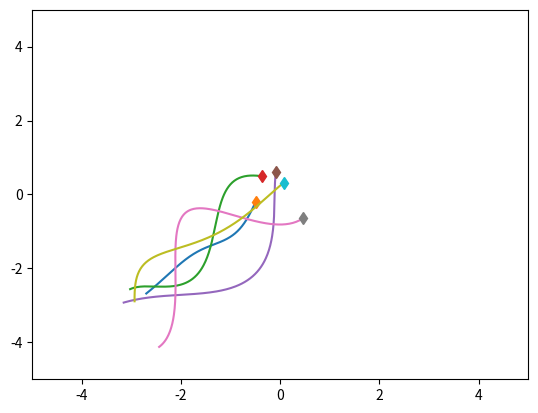
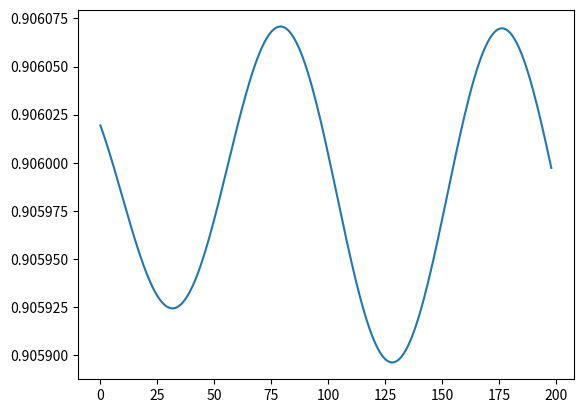

Write Python code to recreate these figures, in order.
import numpy as np
import matplotlib.pyplot as plt
import time


class SpringSim(object):
    def __init__(self, n_balls=5, box_size=5., loc_std=.5, vel_norm=.5,
                 interaction_strength=.1, noise_var=0.):
        self.n_balls = n_balls
        self.box_size = box_size
        self.loc_std = loc_std
        self.vel_norm = vel_norm
        self.interaction_strength = interaction_strength
        self.noise_var = noise_var

        self._spring_types = np.array([0., 0.5, 1.])
        self._delta_T = 0.001
        self._max_F = 0.1 / self._delta_T

    def _energy(self, loc, vel, edges):
        # disables division by zero warning, since I fix it with fill_diagonal
        with np.errstate(divide='ignore'):

            K = 0.5 * (vel ** 2).sum()
            U = 0
            for i in range(loc.shape[1]):
                for j in range(loc.shape[1]):
                    if i != j:
                        r = loc[:, i] - loc[:, j]
                        dist = np.sqrt((r ** 2).sum())
                        U += 0.5 * self.interaction_strength * edges[
                            i, j] * (dist ** 2) / 2
            return U + K

    def _clamp(self, loc, vel):
        '''
        :param loc: 2xN location at one time stamp
        :param vel: 2xN velocity at one time stamp
        :return: location and velocity after hiting walls and returning after
            elastically colliding with walls
        '''
        assert (np.all(loc < self.box_size * 3))
        assert (np.all(loc > -self.box_size * 3))

        over = loc > self.box_size
        loc[over] = 2 * self.box_size - loc[over]
        assert (np.all(loc <= self.box_size))

        # assert(np.all(vel[over]>0))
        vel[over] = -np.abs(vel[over])

        under = loc < -self.box_size
        loc[under] = -2 * self.box_size - loc[under]
        # assert (np.all(vel[under] < 0))
        assert (np.all(loc >= -self.box_size))
        vel[under] = np.abs(vel[under])

        return loc, vel

    def _l2(self, A, B):
        """
        Input: A is a Nxd matrix
               B is a Mxd matirx
        Output: dist is a NxM matrix where dist[i,j] is the square norm
            between A[i,:] and B[j,:]
        i.e. dist[i,j] = ||A[i,:]-B[j,:]||^2
        """
        A_norm = (A ** 2).sum(axis=1).reshape(A.shape[0], 1)
        B_norm = (B ** 2).sum(axis=1).reshape(1, B.shape[0])
        dist = A_norm + B_norm - 2 * A.dot(B.transpose())
        return dist

    def sample_trajectory(self, T=10000, sample_freq=10,
                          spring_prob=[1. / 2, 0, 1. / 2]):
        n = self.n_balls
        assert (T % sample_freq == 0)
        T_save = int(T / sample_freq - 1)
        diag_mask = np.ones((n, n), dtype=bool)
        np.fill_diagonal(diag_mask, 0)
        counter = 0
        # Sample edges
        edges = np.random.choice(self._spring_types,
                                 size=(self.n_balls, self.n_balls),
                                 p=spring_prob)
        edges = np.tril(edges) + np.tril(edges, -1).T
        np.fill_diagonal(edges, 0)
        # Initialize location and velocity
        loc = np.zeros((T_save, 2, n))
        vel = np.zeros((T_save, 2, n))
        loc_next = np.random.randn(2, n) * self.loc_std
        vel_next = np.random.randn(2, n)
        v_norm = np.sqrt((vel_next ** 2).sum(axis=0)).reshape(1, -1)
        vel_next = vel_next * self.vel_norm / v_norm
        loc[0, :, :], vel[0, :, :] = self._clamp(loc_next, vel_next)

        # disables division by zero warning, since I fix it with fill_diagonal
        with np.errstate(divide='ignore'):

            forces_size = - self.interaction_strength * edges
            np.fill_diagonal(forces_size,
                             0)  # self forces are zero (fixes division by zero)
            F = (forces_size.reshape(1, n, n) *
                 np.concatenate((
                     np.subtract.outer(loc_next[0, :],
                                       loc_next[0, :]).reshape(1, n, n),
                     np.subtract.outer(loc_next[1, :],
                                       loc_next[1, :]).reshape(1, n, n)))).sum(
                axis=-1)
            F[F > self._max_F] = self._max_F
            F[F < -self._max_F] = -self._max_F

            vel_next += self._delta_T * F
            # run leapfrog
            for i in range(1, T):
                loc_next += self._delta_T * vel_next
                loc_next, vel_next = self._clamp(loc_next, vel_next)

                if i % sample_freq == 0:
                    loc[counter, :, :], vel[counter, :, :] = loc_next, vel_next
                    counter += 1

                forces_size = - self.interaction_strength * edges
                np.fill_diagonal(forces_size, 0)
                # assert (np.abs(forces_size[diag_mask]).min() > 1e-10)

                F = (forces_size.reshape(1, n, n) *
                     np.concatenate((
                         np.subtract.outer(loc_next[0, :],
                                           loc_next[0, :]).reshape(1, n, n),
                         np.subtract.outer(loc_next[1, :],
                                           loc_next[1, :]).reshape(1, n,
                                                                   n)))).sum(
                    axis=-1)
                F[F > self._max_F] = self._max_F
                F[F < -self._max_F] = -self._max_F
                vel_next += self._delta_T * F
            # Add noise to observations
            loc += np.random.randn(T_save, 2, self.n_balls) * self.noise_var
            vel += np.random.randn(T_save, 2, self.n_balls) * self.noise_var
            return loc, vel, edges

class ChargedParticlesSim(object):
    def __init__(self, n_balls=5, box_size=5., loc_std=1., vel_norm=0.5,
                 interaction_strength=1., noise_var=0.):
        self.n_balls = n_balls
        self.box_size = box_size
        self.loc_std = loc_std
        self.vel_norm = vel_norm
        self.interaction_strength = interaction_strength
        self.noise_var = noise_var

        self._charge_types = np.array([-1., 0., 1.])
        self._delta_T = 0.001
        self._max_F = 0.1 / self._delta_T

    def _l2(self, A, B):
        """
        Input: A is a Nxd matrix
               B is a Mxd matirx
        Output: dist is a NxM matrix where dist[i,j] is the square norm
            between A[i,:] and B[j,:]
        i.e. dist[i,j] = ||A[i,:]-B[j,:]||^2
        """
        A_norm = (A ** 2).sum(axis=1).reshape(A.shape[0], 1)
        B_norm = (B ** 2).sum(axis=1).reshape(1, B.shape[0])
        dist = A_norm + B_norm - 2 * A.dot(B.transpose())
        return dist

    def _energy(self, loc, vel, edges):

        # disables division by zero warning, since I fix it with fill_diagonal
        with np.errstate(divide='ignore'):

            K = 0.5 * (vel ** 2).sum()
            U = 0
            for i in range(loc.shape[1]):
                for j in range(loc.shape[1]):
                    if i != j:
                        r = loc[:, i] - loc[:, j]
                        dist = np.sqrt((r ** 2).sum())
                        U += 0.5 * self.interaction_strength * edges[
                            i, j] / dist
            return U + K

    def _clamp(self, loc, vel):
        '''
        :param loc: 2xN location at one time stamp
        :param vel: 2xN velocity at one time stamp
        :return: location and velocity after hiting walls and returning after
            elastically colliding with walls
        '''
        assert (np.all(loc < self.box_size * 3))
        assert (np.all(loc > -self.box_size * 3))

        over = loc > self.box_size
        loc[over] = 2 * self.box_size - loc[over]
        assert (np.all(loc <= self.box_size))

        # assert(np.all(vel[over]>0))
        vel[over] = -np.abs(vel[over])

        under = loc < -self.box_size
        loc[under] = -2 * self.box_size - loc[under]
        # assert (np.all(vel[under] < 0))
        assert (np.all(loc >= -self.box_size))
        vel[under] = np.abs(vel[under])

        return loc, vel

    def sample_trajectory(self, T=10000, sample_freq=10,
                          charge_prob=[1. / 2, 0, 1. / 2]):
        n = self.n_balls
        assert (T % sample_freq == 0)
        T_save = int(T / sample_freq - 1)
        diag_mask = np.ones((n, n), dtype=bool)
        np.fill_diagonal(diag_mask, 0)
        counter = 0
        # Sample edges
        charges = np.random.choice(self._charge_types, size=(self.n_balls, 1),
                                   p=charge_prob)
        edges = charges.dot(charges.transpose())
        # Initialize location and velocity
        loc = np.zeros((T_save, 2, n))
        vel = np.zeros((T_save, 2, n))
        loc_next = np.random.randn(2, n) * self.loc_std
        vel_next = np.random.randn(2, n)
        v_norm = np.sqrt((vel_next ** 2).sum(axis=0)).reshape(1, -1)
        vel_next = vel_next * self.vel_norm / v_norm
        loc[0, :, :], vel[0, :, :] = self._clamp(loc_next, vel_next)

        # disables division by zero warning, since I fix it with fill_diagonal
        with np.errstate(divide='ignore'):
            print(edges.shape)

            # half step leapfrog
            l2_dist_power3 = np.power(
                self._l2(loc_next.transpose(), loc_next.transpose()), 3. / 2.)

            # size of forces up to a 1/|r| factor
            # since I later multiply by an unnormalized r vector
            forces_size = self.interaction_strength * edges / l2_dist_power3
            np.fill_diagonal(forces_size,
                             0)  # self forces are zero (fixes division by zero)
            assert (np.abs(forces_size[diag_mask]).min() > 1e-10)
            F = (forces_size.reshape(1, n, n) *
                 np.concatenate((
                     np.subtract.outer(loc_next[0, :],
                                       loc_next[0, :]).reshape(1, n, n),
                     np.subtract.outer(loc_next[1, :],
                                       loc_next[1, :]).reshape(1, n, n)))).sum(
                axis=-1)

            F[F > self._max_F] = self._max_F
            F[F < -self._max_F] = -self._max_F

            vel_next += self._delta_T * F

            # run leapfrog
            for i in range(1, T):
                loc_next += self._delta_T * vel_next
                loc_next, vel_next = self._clamp(loc_next, vel_next)

                if i % sample_freq == 0:
                    loc[counter, :, :], vel[counter, :, :] = loc_next, vel_next
                    counter += 1

                l2_dist_power3 = np.power(
                    self._l2(loc_next.transpose(), loc_next.transpose()),
                    3. / 2.)
                forces_size = self.interaction_strength * edges / l2_dist_power3

                np.fill_diagonal(forces_size, 0)
                # assert (np.abs(forces_size[diag_mask]).min() > 1e-10)

                F = (forces_size.reshape(1, n, n) *
                     np.concatenate((
                         np.subtract.outer(loc_next[0, :],
                                           loc_next[0, :]).reshape(1, n, n),
                         np.subtract.outer(loc_next[1, :],
                                           loc_next[1, :]).reshape(1, n,
                                                                   n)))).sum(
                    axis=-1)
                F[F > self._max_F] = self._max_F
                F[F < -self._max_F] = -self._max_F
                vel_next += self._delta_T * F

            # Add noise to observations
            loc += np.random.randn(T_save, 2, self.n_balls) * self.noise_var
            vel += np.random.randn(T_save, 2, self.n_balls) * self.noise_var
            return loc, vel, edges

class ChargedSpringsParticlesSim(object):
    def __init__(self, n_balls=5, box_size=5., loc_std=.5, vel_norm=.5,
                 interaction_strength=.1, noise_var=0.):
        # (self, n_balls=5, box_size=5., loc_std=1., vel_norm=0.5,
        # interaction_strength=1., noise_var=0.)
        self.n_balls = n_balls
        self.box_size = box_size
        self.loc_std = loc_std
        self.vel_norm = vel_norm
        self.interaction_strength_springs = interaction_strength
        self.interaction_strength_charged = interaction_strength
        self.noise_var = noise_var

        self._spring_types = np.array([0., 0.5, 1.])
        self._charge_types = np.array([-1., 0., 1.])
        self._delta_T = 0.001
        self._max_F = 0.1 / self._delta_T

    def _l2(self, A, B):
        """
        Input: A is a Nxd matrix
               B is a Mxd matirx
        Output: dist is a NxM matrix where dist[i,j] is the square norm
            between A[i,:] and B[j,:]
        i.e. dist[i,j] = ||A[i,:]-B[j,:]||^2
        """
        A_norm = (A ** 2).sum(axis=1).reshape(A.shape[0], 1)
        B_norm = (B ** 2).sum(axis=1).reshape(1, B.shape[0])
        dist = A_norm + B_norm - 2 * A.dot(B.transpose())
        return dist

    def _energy_springs(self, loc, vel, edges):
        # disables division by zero warning, since I fix it with fill_diagonal
        with np.errstate(divide='ignore'):

            K = 0.5 * (vel ** 2).sum()
            U = 0
            for i in range(loc.shape[1]):
                for j in range(loc.shape[1]):
                    ### Change ###
                    if i != j:
                        r = loc[:, i] - loc[:, j]
                        dist = np.sqrt((r ** 2).sum())
                        U += 0.5 * self.interaction_strength * edges[
                            i, j] * (dist ** 2) / 2
                        ### End Change ###
            return U + K

    def _energy_charged(self, loc, vel, edges):
        # disables division by zero warning, since I fix it with fill_diagonal
        with np.errstate(divide='ignore'):

            K = 0.5 * (vel ** 2).sum()
            U = 0
            for i in range(loc.shape[1]):
                for j in range(loc.shape[1]):
                    ### Change ###
                    if i != j:
                        r = loc[:, i] - loc[:, j]
                        dist = np.sqrt((r ** 2).sum())
                        U += 0.5 * self.interaction_strength * edges[
                            i, j] / dist
                        ### End Change ###
            return U + K

    def _clamp(self, loc, vel):
        '''
        :param loc: 2xN location at one time stamp
        :param vel: 2xN velocity at one time stamp
        :return: location and velocity after hiting walls and returning after
            elastically colliding with walls
        '''
        assert (np.all(loc < self.box_size * 3))
        assert (np.all(loc > -self.box_size * 3))

        over = loc > self.box_size
        loc[over] = 2 * self.box_size - loc[over]
        assert (np.all(loc <= self.box_size))

        # assert(np.all(vel[over]>0))
        vel[over] = -np.abs(vel[over])

        under = loc < -self.box_size
        loc[under] = -2 * self.box_size - loc[under]
        # assert (np.all(vel[under] < 0))
        assert (np.all(loc >= -self.box_size))
        vel[under] = np.abs(vel[under])

        return loc, vel

    def sample_trajectory(self, T=10000, sample_freq=10, new_edge_prob = 0.5,
                          spring_prob=[1. / 2, 0, 1. / 2], charge_prob=[1. / 2, 0, 1. / 2]):
        n = self.n_balls
        assert (T % sample_freq == 0)
        T_save = int(T / sample_freq - 1)
        diag_mask = np.ones((n, n), dtype=bool)
        np.fill_diagonal(diag_mask, 0)
        counter = 0

        # Note: Sample edges spring
        ### Change ###
        edges_spring = np.random.choice(self._spring_types,
                                        size=(self.n_balls, self.n_balls),
                                        p=spring_prob)
        edges_spring = np.tril(edges_spring) + np.tril(edges_spring, -1).T
        np.fill_diagonal(edges_spring, 0)
        ### End Change ###

        # Note: Sample edges charged
        charges = np.random.choice(self._charge_types, size=(self.n_balls, 1),
                                   p=charge_prob)
        edges_charged = charges.dot(charges.transpose())

        # Initialize location and velocity
        loc = np.zeros((T_save, 2, n))
        vel = np.zeros((T_save, 2, n))
        loc_next = np.random.randn(2, n) * self.loc_std
        vel_next = np.random.randn(2, n)
        v_norm = np.sqrt((vel_next ** 2).sum(axis=0)).reshape(1, -1)
        vel_next = vel_next * self.vel_norm / v_norm
        loc[0, :, :], vel[0, :, :] = self._clamp(loc_next, vel_next)

        # disables division by zero warning, since I fix it with fill_diagonal
        with np.errstate(divide='ignore'):
            ### Change ###
            # Note: Springs forces
            forces_springs_size = - self.interaction_strength_springs * edges_spring
            np.fill_diagonal(forces_springs_size,
                             0)  # self forces are zero (fixes division by zero)

            # Note: Charged forces
            # half step leapfrog
            l2_dist_power3 = np.power(
                self._l2(loc_next.transpose(), loc_next.transpose()), 3. / 2.)

            # size of forces up to a 1/|r| factor
            # since I later multiply by an unnormalized r vector
            forces_charged_size = self.interaction_strength_charged * edges_charged / l2_dist_power3
            np.fill_diagonal(forces_charged_size,
                             0)  # self forces are zero (fixes division by zero)
            assert (np.abs(forces_charged_size[diag_mask]).min() > 1e-10)

            # Note: Force selector
            # edge_selection_mask = np.random.randint(0,2, size=(self.n_balls, self.n_balls)) # option 1
            # edge_selection_mask = np.random.uniform(0,1,size=(self.n_balls, self.n_balls)) # option 2
            # edge_selection_mask[edge_selection_mask < new_edge_prob] = 0
            # edge_selection_mask[edge_selection_mask >= new_edge_prob] = 1

            edge_selection_mask = np.random.randint(0,2, size=(self.n_balls, 1)).repeat(self.n_balls, 1)

            ## Note: Test if mixing is correct.
            # a = np.concatenate((
            #     np.subtract.outer(loc_next[0, :],
            #                       loc_next[0, :]).reshape(1, n, n),
            #     np.subtract.outer(loc_next[1, :],
            #                       loc_next[1, :]).reshape(1, n, n)))
            # b = edge_selection_mask * a
            # c = b.sum(-1)

            forces_size = edge_selection_mask * forces_springs_size + \
                          (1 - edge_selection_mask) * forces_charged_size

            ### End change ###
            F = (forces_size.reshape(1, n, n) *
                 np.concatenate((
                     np.subtract.outer(loc_next[0, :],
                                       loc_next[0, :]).reshape(1, n, n),
                     np.subtract.outer(loc_next[1, :],
                                       loc_next[1, :]).reshape(1, n, n)))).sum(
                axis=-1)
            F[F > self._max_F] = self._max_F
            F[F < -self._max_F] = -self._max_F

            vel_next += self._delta_T * F
            # run leapfrog
            for i in range(1, T):
                loc_next += self._delta_T * vel_next
                loc_next, vel_next = self._clamp(loc_next, vel_next)

                if i % sample_freq == 0:
                    loc[counter, :, :], vel[counter, :, :] = loc_next, vel_next
                    counter += 1

                ### Change ###
                forces_springs_size = - self.interaction_strength_springs * edges_spring
                # assert (np.abs(forces_size[diag_mask]).min() > 1e-10)
                # Note: Charged forces
                l2_dist_power3 = np.power(
                    self._l2(loc_next.transpose(), loc_next.transpose()),
                    3. / 2.)
                forces_charged_size = self.interaction_strength_charged * edges_charged / l2_dist_power3

                forces_size = edge_selection_mask * forces_springs_size + \
                              (1 - edge_selection_mask) * forces_charged_size
                ### End Change ###

                np.fill_diagonal(forces_size, 0)
                F = (forces_size.reshape(1, n, n) *
                     np.concatenate((
                         np.subtract.outer(loc_next[0, :],
                                           loc_next[0, :]).reshape(1, n, n),
                         np.subtract.outer(loc_next[1, :],
                                           loc_next[1, :]).reshape(1, n,
                                                                   n)))).sum(
                    axis=-1)
                F[F > self._max_F] = self._max_F
                F[F < -self._max_F] = -self._max_F
                vel_next += self._delta_T * F
            # Add noise to observations
            loc += np.random.randn(T_save, 2, self.n_balls) * self.noise_var
            vel += np.random.randn(T_save, 2, self.n_balls) * self.noise_var
            return loc, vel, (edges_spring, edges_charged, edge_selection_mask)

if __name__ == '__main__':
    sim = SpringSim()
    # sim = ChargedParticlesSim()

    t = time.time()
    # loc, vel, edges = sim.sample_trajectory(T=5000, sample_freq=100)
    loc, vel, edges = sim.sample_trajectory(T=10000, sample_freq=50)

    print(edges)
    print("Simulation time: {}".format(time.time() - t))
    vel_norm = np.sqrt((vel ** 2).sum(axis=1))
    plt.figure()
    axes = plt.gca()
    axes.set_xlim([-5., 5.])
    axes.set_ylim([-5., 5.])
    for i in range(loc.shape[-1]):
        plt.plot(loc[:, 0, i], loc[:, 1, i])
        plt.plot(loc[0, 0, i], loc[0, 1, i], 'd')
    fig = plt.figure()
    energies = [sim._energy(loc[i, :, :], vel[i, :, :], edges) for i in
                range(loc.shape[0])]
    plt.plot(energies)
    plt.show()
    # fig.savefig('temp.png', dpi=fig.dpi)
